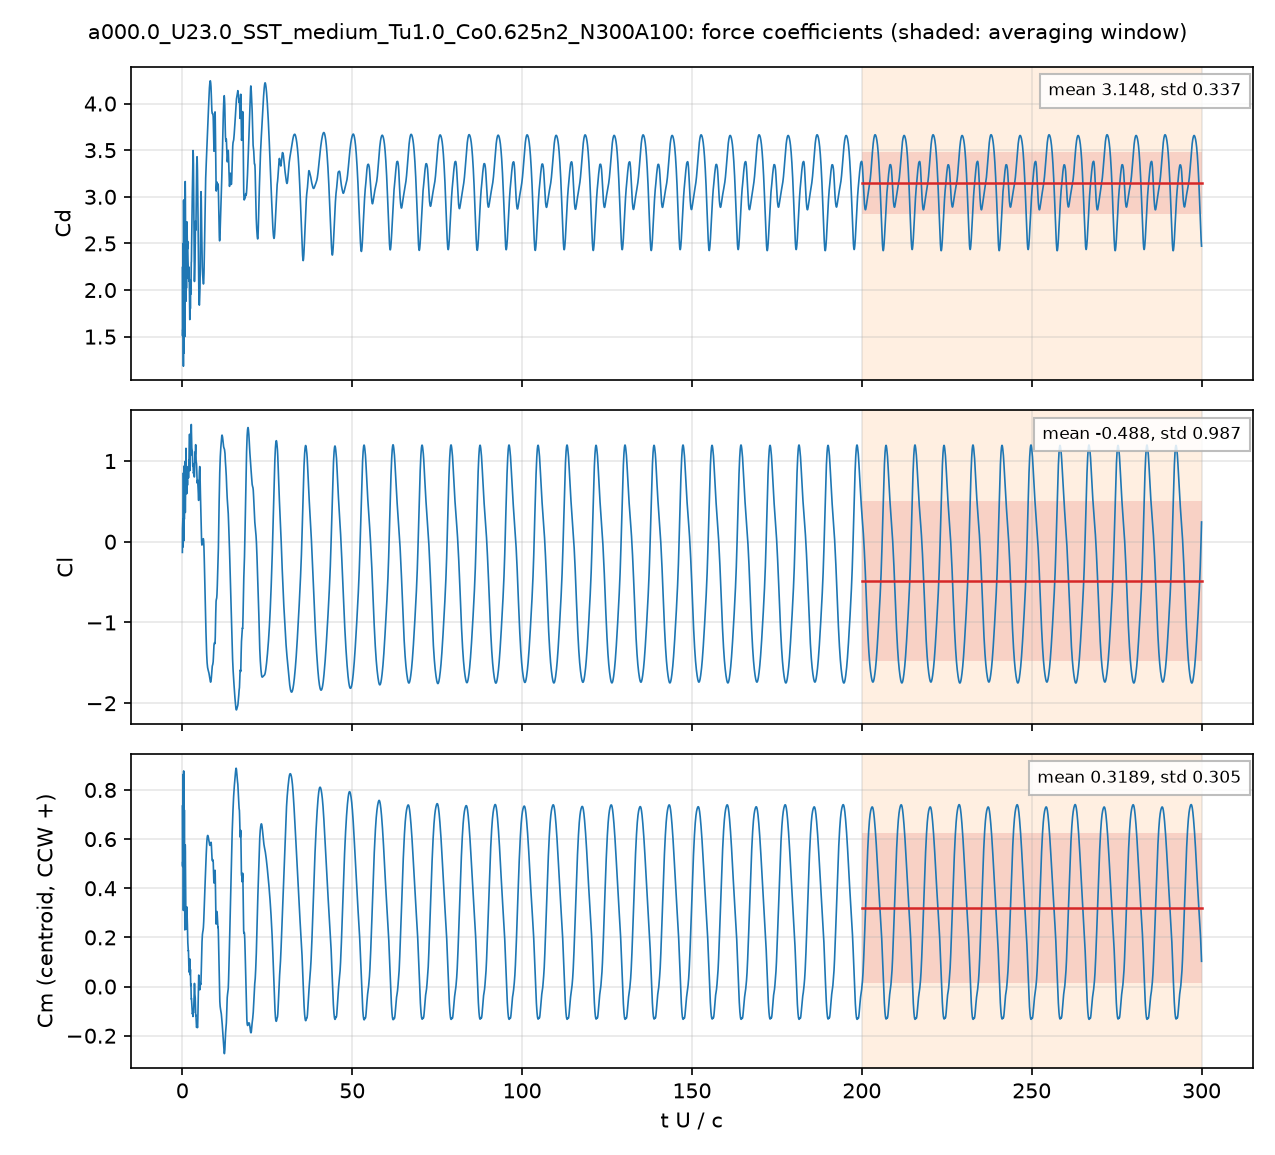

The data file committed next to this chart (first rows):
# a000.0_U23.0_SST_medium_Tu1.0_Co0.625n…, q = 0.5 U^2, A = c dz, c = 0.048 m; Cm about the centroid, CCW +
# averaging window t U/c = 200 .. 300; d…
t_s, t_U_over_c, Cd, Cl, Cm_z_ccw, Cd_pressure, Cd_viscous
4.1730873e-05, 0.02, 2.241, -0.132, 0.7345, 2.225, 0.01683
0.000167, 0.08001, 1.508, 0.1846, 0.4889, 1.505, 0.003778
0.0002922, 0.14, 1.567, 0.2446, 0.4953, 1.567, 0.000422
0.0004174, 0.2, 2.054, 0.1242, 0.6552, 2.056, -0.001594
0.0005427, 0.26, 2.428, -0.02641, 0.8582, 2.431, -0.00343
0.0006677, 0.32, 1.183, 0.8525, 0.3098, 1.193, -0.009295
0.0007932, 0.3801, 2.962, 0.02332, 0.8446, 2.969, -0.007092
0.0009182, 0.44, 1.879, 0.546, 0.5773, 1.888, -0.008733
0.001044, 0.5, 1.519, 0.8858, 0.3343, 1.531, -0.01256
0.001169, 0.56, 2.85, 0.3013, 0.6801, 2.861, -0.01039
0.001294, 0.6201, 2.731, 0.3782, 0.6525, 2.742, -0.01045
0.001419, 0.68, 1.862, 0.7284, 0.4031, 1.873, -0.01165
0.001544, 0.7399, 1.543, 0.9947, 0.2307, 1.556, -0.01392
0.00167, 0.8, 2.594, 0.6674, 0.4321, 2.607, -0.01223
0.001795, 0.8599, 3.164, 0.3735, 0.5764, 3.174, -0.009557
0.00192, 0.92, 2.921, 0.4605, 0.5126, 2.93, -0.008918
0.002045, 0.98, 2.427, 0.8094, 0.3785, 2.436, -0.008861
0.00217, 1.04, 2.058, 1.08, 0.2619, 2.067, -0.009289
0.002296, 1.1, 1.88, 1.061, 0.2414, 1.89, -0.01027
0.002421, 1.16, 2.139, 0.8602, 0.2527, 2.15, -0.01039
0.002546, 1.22, 2.02, 0.7772, 0.2866, 2.03, -0.009758
0.002671, 1.28, 2.366, 0.5941, 0.3247, 2.374, -0.008471
0.002797, 1.34, 2.711, 0.6877, 0.2965, 2.718, -0.006767
0.002922, 1.4, 2.66, 0.737, 0.2849, 2.666, -0.006064
0.003047, 1.46, 2.467, 0.7619, 0.2694, 2.472, -0.005619
0.003172, 1.52, 2.465, 0.7007, 0.2345, 2.471, -0.005565
0.003297, 1.58, 2.498, 0.8139, 0.1893, 2.503, -0.004568
0.003423, 1.64, 2.361, 0.8423, 0.1728, 2.365, -0.004671
0.003548, 1.7, 2.295, 0.8995, 0.1552, 2.299, -0.0046
0.003673, 1.76, 2.195, 0.9161, 0.1454, 2.2, -0.004775
0.003798, 1.82, 2.148, 0.7923, 0.142, 2.153, -0.005124
0.003923, 1.88, 2.249, 0.9433, 0.1024, 2.253, -0.004324
0.004049, 1.94, 2.134, 1.006, 0.08925, 2.139, -0.004282
0.004174, 2, 2.131, 1.03, 0.07989, 2.136, -0.004171
0.004299, 2.06, 2.087, 1.222, 0.05751, 2.09, -0.003836
0.004424, 2.12, 1.896, 1.327, 0.0655, 1.9, -0.003649
0.00455, 2.18, 1.693, 1.12, 0.09855, 1.698, -0.00446
0.004675, 2.24, 1.903, 0.9474, 0.09506, 1.908, -0.004604
0.0048, 2.3, 2.023, 1.209, 0.04801, 2.026, -0.003508
0.004925, 2.36, 1.8, 1.118, 0.06609, 1.804, -0.00414
0.00505, 2.42, 2.006, 1.094, 0.04657, 2.01, -0.003662
0.005176, 2.48, 2.064, 1.298, 0.003481, 2.068, -0.00317
0.005301, 2.54, 1.977, 1.253, 0.01, 1.981, -0.003626
0.005426, 2.6, 2.233, 1.401, -0.0329, 2.237, -0.003558
0.005551, 2.66, 2.3, 1.41, -0.05059, 2.303, -0.003654
0.005677, 2.72, 2.411, 1.233, -0.05455, 2.415, -0.003763
0.005802, 2.78, 2.596, 1.177, -0.07197, 2.599, -0.003319
0.005927, 2.84, 2.777, 1.146, -0.08558, 2.78, -0.00304
0.006052, 2.9, 2.949, 1.134, -0.1034, 2.951, -0.002123
0.006178, 2.96, 3.055, 1.114, -0.1113, 3.056, -0.00132
0.006303, 3.02, 3.134, 1.01, -0.1076, 3.134, -0.0005859
0.006428, 3.08, 3.308, 0.9374, -0.1122, 3.308, 2.4131757e-07
0.006553, 3.14, 3.487, 0.9658, -0.1219, 3.485, 0.001378
0.006678, 3.2, 3.482, 0.8953, -0.1083, 3.48, 0.002539
0.006804, 3.26, 3.405, 0.8516, -0.1044, 3.402, 0.003133
0.006929, 3.32, 3.206, 0.8573, -0.1034, 3.203, 0.00322
0.007054, 3.38, 2.926, 0.8314, -0.08419, 2.923, 0.002561
0.007179, 3.44, 2.631, 0.8186, -0.05388, 2.63, 0.001351
... 4,942 more rows
